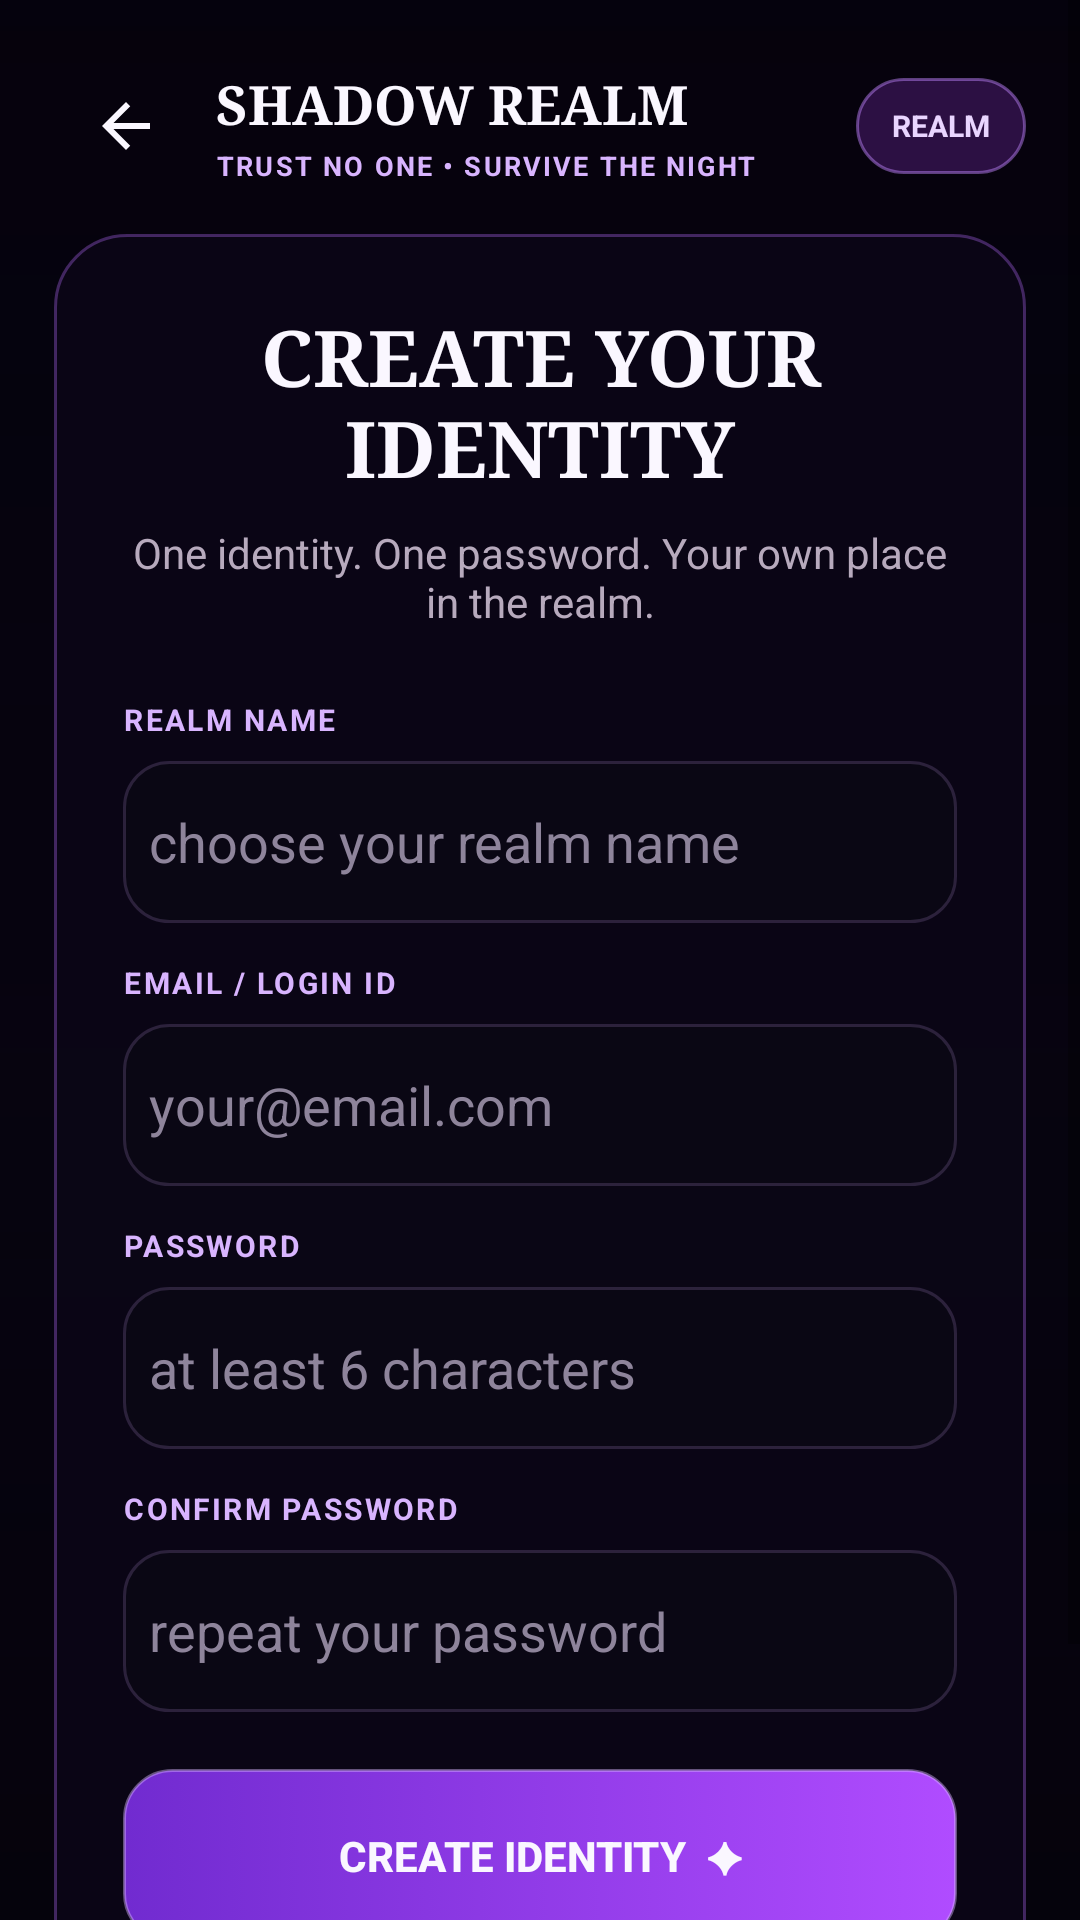

Here is an Android app screen rendered from its layout file. Give the layout XML and the strings, colors and styles it references.
<!-- AndroidManifest.xml: application theme AppTheme -->
<!-- res/layout/activity_register.xml -->
<?xml version="1.0" encoding="utf-8"?>
<FrameLayout xmlns:android="http://schemas.android.com/apk/res/android" android:layout_width="match_parent" android:layout_height="match_parent" android:background="@color/realm_bg">
    <ImageView android:layout_width="match_parent" android:layout_height="match_parent" android:src="@drawable/shadow_realm_login_bg" android:scaleType="centerCrop" android:contentDescription="Shadow Realm hooded guardian beneath a purple moon"/>
    <View android:layout_width="match_parent" android:layout_height="match_parent" android:background="@drawable/realm_scrim"/>
    <ScrollView android:layout_width="match_parent" android:layout_height="match_parent" android:fillViewport="true">
        <LinearLayout android:layout_width="match_parent" android:layout_height="wrap_content" android:orientation="vertical" android:padding="18dp">
            <include layout="@layout/realm_topbar"/>
            <LinearLayout android:layout_width="match_parent" android:layout_height="wrap_content" android:orientation="vertical" android:padding="23dp" android:layout_marginTop="12dp" android:background="@drawable/realm_panel">
                <TextView android:layout_width="match_parent" android:layout_height="wrap_content" android:text="CREATE YOUR IDENTITY" android:textColor="@color/realm_text" android:textSize="26sp" android:textStyle="bold" android:fontFamily="serif" android:gravity="center"/>
                <TextView android:layout_width="match_parent" android:layout_height="wrap_content" android:text="One identity. One password. Your own place in the realm." android:textColor="@color/realm_muted" android:textSize="14sp" android:gravity="center" android:layout_marginTop="8dp"/>
                <TextView android:layout_width="match_parent" android:layout_height="wrap_content" android:text="REALM NAME" android:textColor="@color/realm_purple_bright" android:textSize="10sp" android:textStyle="bold" android:letterSpacing="0.08" android:layout_marginTop="23dp"/>
                <EditText android:id="@+id/fullname" android:layout_width="match_parent" android:layout_height="54dp" android:layout_marginTop="7dp" android:background="@drawable/realm_input" android:hint="  choose your realm name" android:textColor="@color/realm_text" android:textColorHint="#8E849B" android:inputType="textPersonName" android:singleLine="true"/>
                <TextView android:layout_width="match_parent" android:layout_height="wrap_content" android:text="EMAIL / LOGIN ID" android:textColor="@color/realm_purple_bright" android:textSize="10sp" android:textStyle="bold" android:letterSpacing="0.08" android:layout_marginTop="13dp"/>
                <EditText android:id="@+id/email" android:layout_width="match_parent" android:layout_height="54dp" android:layout_marginTop="7dp" android:background="@drawable/realm_input" android:hint="  your@email.com" android:textColor="@color/realm_text" android:textColorHint="#8E849B" android:inputType="textEmailAddress" android:singleLine="true"/>
                <TextView android:layout_width="match_parent" android:layout_height="wrap_content" android:text="PASSWORD" android:textColor="@color/realm_purple_bright" android:textSize="10sp" android:textStyle="bold" android:letterSpacing="0.08" android:layout_marginTop="13dp"/>
                <EditText android:id="@+id/password" android:layout_width="match_parent" android:layout_height="54dp" android:layout_marginTop="7dp" android:background="@drawable/realm_input" android:hint="  at least 6 characters" android:textColor="@color/realm_text" android:textColorHint="#8E849B" android:inputType="textPassword" android:singleLine="true"/>
                <TextView android:layout_width="match_parent" android:layout_height="wrap_content" android:text="CONFIRM PASSWORD" android:textColor="@color/realm_purple_bright" android:textSize="10sp" android:textStyle="bold" android:letterSpacing="0.08" android:layout_marginTop="13dp"/>
                <EditText android:id="@+id/confirmPassword" android:layout_width="match_parent" android:layout_height="54dp" android:layout_marginTop="7dp" android:background="@drawable/realm_input" android:hint="  repeat your password" android:textColor="@color/realm_text" android:textColorHint="#8E849B" android:inputType="textPassword" android:singleLine="true"/>
                <Button android:id="@+id/register" android:layout_width="match_parent" android:layout_height="58dp" android:layout_marginTop="19dp" android:text="CREATE IDENTITY  ✦" android:textColor="@color/realm_text" android:textStyle="bold" android:background="@drawable/realm_button"/>
                <TextView android:id="@+id/backToLogin" android:layout_width="wrap_content" android:layout_height="wrap_content" android:text="Already have an identity?  Sign in" android:textColor="@color/realm_purple_bright" android:textSize="13sp" android:layout_gravity="center" android:layout_marginTop="15dp" android:clickable="true" android:focusable="true"/>
                <TextView android:layout_width="match_parent" android:layout_height="wrap_content" android:text="✦  PASSWORDS ARE HASHED BY THE SPRING BOOT BACKEND" android:textColor="#82768E" android:textSize="9sp" android:gravity="center" android:layout_marginTop="14dp"/>
            </LinearLayout>
        </LinearLayout>
    </ScrollView>
</FrameLayout>
<!-- res/layout/realm_topbar.xml (included above) -->
<LinearLayout xmlns:android="http://schemas.android.com/apk/res/android"
    android:layout_width="match_parent" android:layout_height="wrap_content"
    android:orientation="horizontal" android:gravity="center_vertical">
    <ImageButton android:id="@+id/btnBack" android:layout_width="48dp" android:layout_height="48dp"
        android:background="@android:color/transparent" android:src="@drawable/ic_arrow_back"
        android:contentDescription="Back" android:padding="12dp"/>
    <LinearLayout android:layout_width="0dp" android:layout_height="wrap_content" android:layout_weight="1"
        android:orientation="vertical" android:paddingStart="6dp">
        <TextView android:id="@+id/tvTopTitle" android:layout_width="match_parent" android:layout_height="wrap_content"
            android:text="SHADOW REALM" android:textColor="@color/realm_text" android:textSize="18sp"
            android:textStyle="bold" android:fontFamily="serif"/>
        <TextView android:id="@+id/tvTopSubtitle" android:layout_width="match_parent" android:layout_height="wrap_content"
            android:text="TRUST NO ONE • SURVIVE THE NIGHT" android:textColor="@color/realm_purple_bright"
            android:textSize="9sp" android:textStyle="bold" android:letterSpacing="0.08" android:layout_marginTop="2dp"/>
    </LinearLayout>
    <TextView android:id="@+id/tvTopBadge" android:layout_width="wrap_content" android:layout_height="32dp"
        android:paddingStart="12dp" android:paddingEnd="12dp" android:gravity="center"
        android:text="REALM" android:textColor="@color/realm_lilac" android:textSize="10sp"
        android:textStyle="bold" android:background="@drawable/realm_chip"/>
</LinearLayout>
<!-- resources referenced by this layout -->
<resources>
  <color name="realm_bg">#05020D</color>
  <color name="realm_lilac">#E9D5FF</color>
  <color name="realm_muted">#B7AABD</color>
  <color name="realm_purple_bright">#D8B4FE</color>
  <color name="realm_text">#FAF7FF</color>
  <!-- drawable ic_arrow_back (drawable) -->
  <vector xmlns:android="http://schemas.android.com/apk/res/android" android:width="24dp" android:height="24dp" android:viewportWidth="24" android:viewportHeight="24">
      <path android:fillColor="#FAF7FF" android:pathData="M20,11H7.83l5.59,-5.59L12,4l-8,8 8,8 1.41,-1.41L7.83,13H20v-2z"/>
  </vector>
  <!-- drawable realm_button (drawable) -->
  <selector xmlns:android="http://schemas.android.com/apk/res/android">
      <item android:state_enabled="false"><shape><solid android:color="#553B2859"/><corners android:radius="16dp"/></shape></item>
      <item android:state_pressed="true"><shape><gradient android:angle="0" android:startColor="#8B3CE8" android:endColor="#C85BFF"/><corners android:radius="16dp"/></shape></item>
      <item><shape><gradient android:angle="0" android:startColor="#712BD0" android:endColor="#B04CFF"/><corners android:radius="16dp"/><stroke android:width="1dp" android:color="#70D9B7FF"/></shape></item>
  </selector>
  <!-- drawable realm_chip (drawable) -->
  <shape xmlns:android="http://schemas.android.com/apk/res/android">
      <solid android:color="#5C6F2CA3"/>
      <corners android:radius="40dp"/>
      <stroke android:width="1dp" android:color="#78C084FC"/>
  </shape>
  <!-- drawable realm_input (drawable) -->
  <selector xmlns:android="http://schemas.android.com/apk/res/android">
      <item android:state_focused="true"><shape><solid android:color="#D31B102B"/><corners android:radius="15dp"/><stroke android:width="1dp" android:color="#C084FC"/></shape></item>
      <item><shape><solid android:color="#A70C0814"/><corners android:radius="15dp"/><stroke android:width="1dp" android:color="#3D9879B8"/></shape></item>
  </selector>
  <!-- drawable realm_panel (drawable) -->
  <shape xmlns:android="http://schemas.android.com/apk/res/android">
      <solid android:color="@color/realm_panel"/>
      <corners android:radius="24dp"/>
      <stroke android:width="1dp" android:color="@color/realm_line"/>
      <padding android:left="2dp" android:top="2dp" android:right="2dp" android:bottom="2dp"/>
  </shape>
  <!-- drawable realm_scrim (drawable) -->
  <shape xmlns:android="http://schemas.android.com/apk/res/android">
      <gradient android:angle="270" android:startColor="#25030108" android:centerColor="#65070412" android:endColor="#D505020B" android:centerY="0.58"/>
  </shape>
  <style name="AppTheme" parent="Theme.MaterialComponents.DayNight.NoActionBar">
          <item name="android:fontFamily">sans</item>
          <item name="android:windowLightStatusBar">false</item>
          <item name="android:statusBarColor">#030108</item>
          <item name="android:navigationBarColor">#030108</item>
          <item name="android:windowBackground">@color/realm_bg</item>
          <item name="colorAccent">@color/realm_purple</item>
          <item name="android:colorAccent">@color/realm_purple</item>
          <item name="android:windowActionModeOverlay">true</item>
      </style>
  <color name="realm_panel">#D90B0717</color>
  <color name="realm_line">#55B66CFF</color>
  <color name="realm_purple">#A855F7</color>
</resources>
